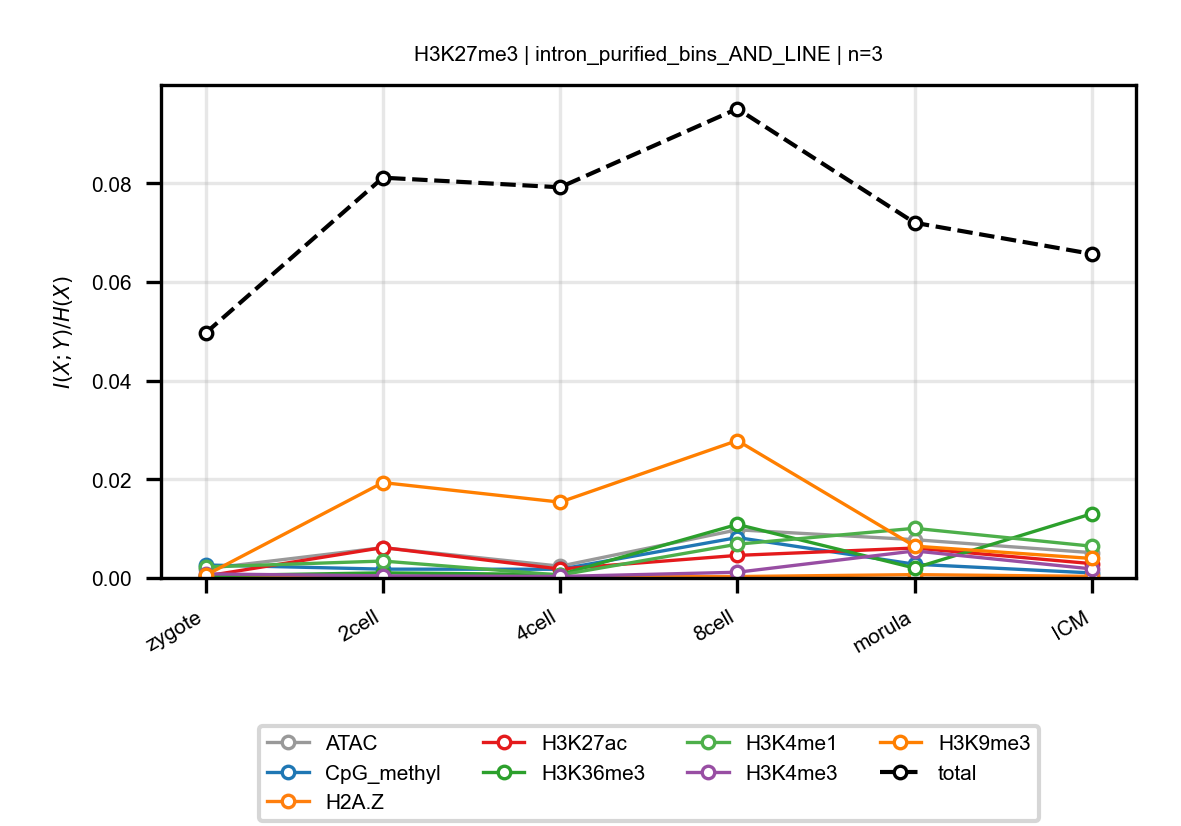

Data behind this chart, as committed beside it:
anchor, target, n_bins, stage, block, normalized_mi
H3K27me3, ATAC, 3, zygote, intron_purified_bins_AND_LINE, 0.001849
H3K27me3, ATAC, 3, 2cell, intron_purified_bins_AND_LINE, 0.006153
H3K27me3, ATAC, 3, 4cell, intron_purified_bins_AND_LINE, 0.002389
H3K27me3, ATAC, 3, 8cell, intron_purified_bins_AND_LINE, 0.009769
H3K27me3, ATAC, 3, morula, intron_purified_bins_AND_LINE, 0.007768
H3K27me3, ATAC, 3, ICM, intron_purified_bins_AND_LINE, 0.00513
H3K27me3, CpG_methyl, 3, zygote, intron_purified_bins_AND_LINE, 0.002634
H3K27me3, CpG_methyl, 3, 2cell, intron_purified_bins_AND_LINE, 0.00179
H3K27me3, CpG_methyl, 3, 4cell, intron_purified_bins_AND_LINE, 0.001763
H3K27me3, CpG_methyl, 3, 8cell, intron_purified_bins_AND_LINE, 0.0082
H3K27me3, CpG_methyl, 3, morula, intron_purified_bins_AND_LINE, 0.002792
H3K27me3, CpG_methyl, 3, ICM, intron_purified_bins_AND_LINE, 0.001022
H3K27me3, H2A.Z, 3, zygote, intron_purified_bins_AND_LINE, 4.889835476896581e-05
H3K27me3, H2A.Z, 3, 2cell, intron_purified_bins_AND_LINE, 5.2377866688033505e-05
H3K27me3, H2A.Z, 3, 4cell, intron_purified_bins_AND_LINE, 0.0002884
H3K27me3, H2A.Z, 3, 8cell, intron_purified_bins_AND_LINE, 0.0002886
H3K27me3, H2A.Z, 3, morula, intron_purified_bins_AND_LINE, 0.0006799
H3K27me3, H2A.Z, 3, ICM, intron_purified_bins_AND_LINE, 0.0003271
H3K27me3, H3K27ac, 3, zygote, intron_purified_bins_AND_LINE, 0.0003767
H3K27me3, H3K27ac, 3, 2cell, intron_purified_bins_AND_LINE, 0.006168
H3K27me3, H3K27ac, 3, 4cell, intron_purified_bins_AND_LINE, 0.001806
H3K27me3, H3K27ac, 3, 8cell, intron_purified_bins_AND_LINE, 0.004578
H3K27me3, H3K27ac, 3, morula, intron_purified_bins_AND_LINE, 0.006069
H3K27me3, H3K27ac, 3, ICM, intron_purified_bins_AND_LINE, 0.002907
H3K27me3, H3K36me3, 3, zygote, intron_purified_bins_AND_LINE, 0.0004577
H3K27me3, H3K36me3, 3, 2cell, intron_purified_bins_AND_LINE, 0.001036
H3K27me3, H3K36me3, 3, 4cell, intron_purified_bins_AND_LINE, 0.0006916
H3K27me3, H3K36me3, 3, 8cell, intron_purified_bins_AND_LINE, 0.01086
H3K27me3, H3K36me3, 3, morula, intron_purified_bins_AND_LINE, 0.002016
H3K27me3, H3K36me3, 3, ICM, intron_purified_bins_AND_LINE, 0.01302
H3K27me3, H3K4me1, 3, zygote, intron_purified_bins_AND_LINE, 0.002237
H3K27me3, H3K4me1, 3, 2cell, intron_purified_bins_AND_LINE, 0.003433
H3K27me3, H3K4me1, 3, 4cell, intron_purified_bins_AND_LINE, 0.0005894
H3K27me3, H3K4me1, 3, 8cell, intron_purified_bins_AND_LINE, 0.00685
H3K27me3, H3K4me1, 3, morula, intron_purified_bins_AND_LINE, 0.01007
H3K27me3, H3K4me1, 3, ICM, intron_purified_bins_AND_LINE, 0.006443
H3K27me3, H3K4me3, 3, zygote, intron_purified_bins_AND_LINE, 0.0008269
H3K27me3, H3K4me3, 3, 2cell, intron_purified_bins_AND_LINE, 0.0004259
H3K27me3, H3K4me3, 3, 4cell, intron_purified_bins_AND_LINE, 0.0003076
H3K27me3, H3K4me3, 3, 8cell, intron_purified_bins_AND_LINE, 0.00116
H3K27me3, H3K4me3, 3, morula, intron_purified_bins_AND_LINE, 0.00548
H3K27me3, H3K4me3, 3, ICM, intron_purified_bins_AND_LINE, 0.001835
H3K27me3, H3K9me3, 3, zygote, intron_purified_bins_AND_LINE, 0.0005505
H3K27me3, H3K9me3, 3, 2cell, intron_purified_bins_AND_LINE, 0.01934
H3K27me3, H3K9me3, 3, 4cell, intron_purified_bins_AND_LINE, 0.01538
H3K27me3, H3K9me3, 3, 8cell, intron_purified_bins_AND_LINE, 0.02787
H3K27me3, H3K9me3, 3, morula, intron_purified_bins_AND_LINE, 0.006456
H3K27me3, H3K9me3, 3, ICM, intron_purified_bins_AND_LINE, 0.003956
H3K27me3, total, 3, zygote, intron_purified_bins_AND_LINE, 0.04967
H3K27me3, total, 3, 2cell, intron_purified_bins_AND_LINE, 0.08117
H3K27me3, total, 3, 4cell, intron_purified_bins_AND_LINE, 0.07922
H3K27me3, total, 3, 8cell, intron_purified_bins_AND_LINE, 0.09515
H3K27me3, total, 3, morula, intron_purified_bins_AND_LINE, 0.07203
H3K27me3, total, 3, ICM, intron_purified_bins_AND_LINE, 0.0657
